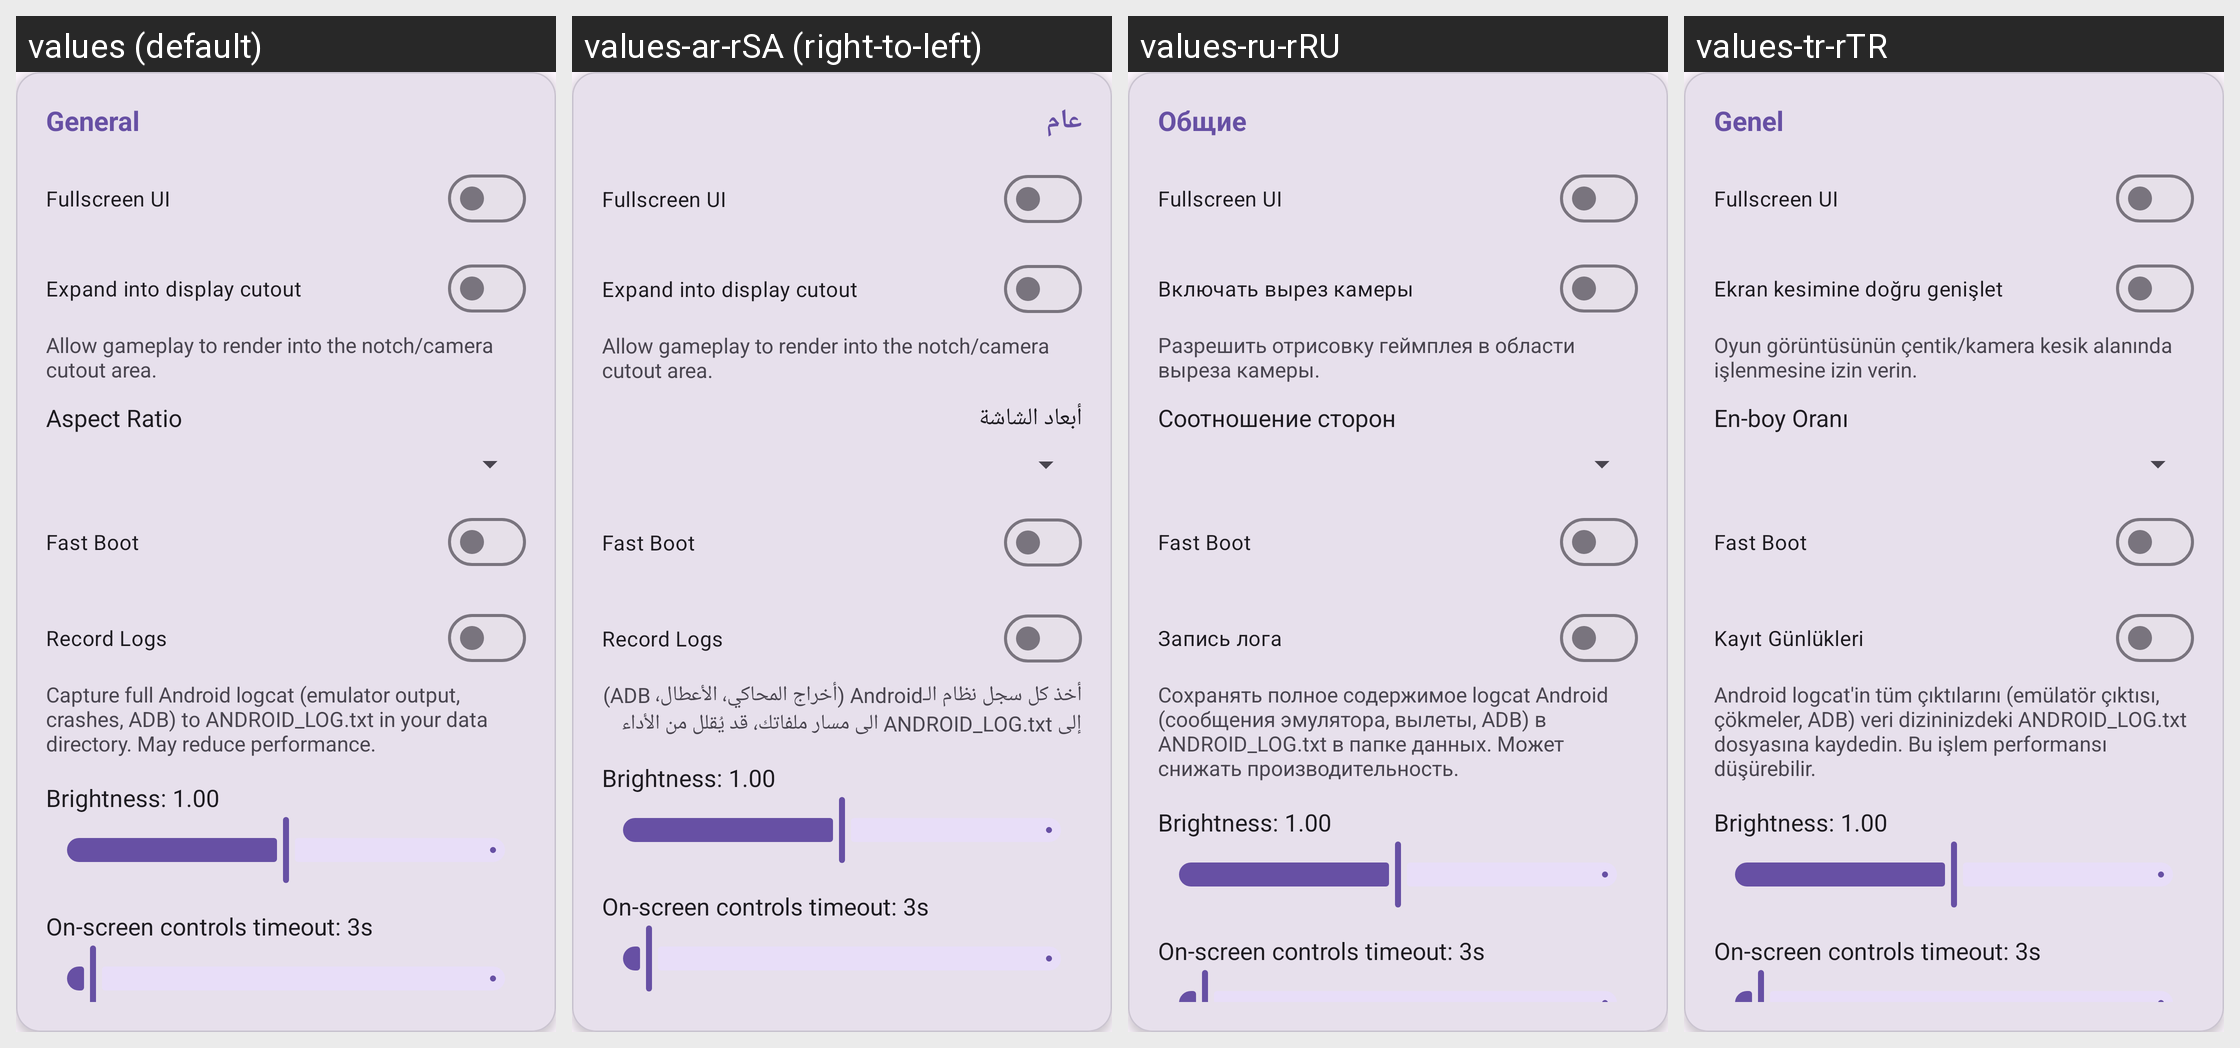

The same Android screen rendered under several of its app's locales, left to right. List the strings drawn on it with the default value and each locale's translation.
Android screen res/layout/include_settings_card_general.xml rendered under 4 locales, left to right: values (default), values-ar-rSA (right-to-left), values-ru-rRU, values-tr-rTR. Device: Nexus 5 (rendered at 1080×1920; each locale shown at half size, 540×960, under a caption strip naming it); theme Theme.PCSX2.
Other locales in the repository, not shown: values-ar, values-es-rES, values-in-rID, values-nl, values-pt-rBR, values-zh-rCN.
Strings drawn on this screen, with the default value and each locale's value (text and hints the layout hard-codes, and strings that could not be matched under every locale, appear in the picture but are not listed):

settings_section_general
  values: General
  values-ar-rSA: عام
  values-ru-rRU: Общие
  values-tr-rTR: Genel

settings_fullscreen_ui
  values: Fullscreen UI
  values-ar-rSA: Fullscreen UI  [not translated; the default value is used]
  values-ru-rRU: Fullscreen UI  [not translated; the default value is used]
  values-tr-rTR: Fullscreen UI  [not translated; the default value is used]

settings_aspect_ratio
  values: Aspect Ratio
  values-ar-rSA: أبعاد الشاشة
  values-ru-rRU: Соотношение сторон
  values-tr-rTR: En-boy Oranı

settings_fast_boot
  values: Fast Boot
  values-ar-rSA: Fast Boot  [not translated; the default value is used]
  values-ru-rRU: Fast Boot  [not translated; the default value is used]
  values-tr-rTR: Fast Boot  [not translated; the default value is used]

settings_brightness_default
  values: Brightness: 1.00
  values-ar-rSA: Brightness: 1.00  [not translated; the default value is used]
  values-ru-rRU: Brightness: 1.00  [not translated; the default value is used]
  values-tr-rTR: Brightness: 1.00  [not translated; the default value is used]

settings_osc_timeout_default
  values: On-screen controls timeout: 3s
  values-ar-rSA: On-screen controls timeout: 3s  [not translated; the default value is used]
  values-ru-rRU: On-screen controls timeout: 3s  [not translated; the default value is used]
  values-tr-rTR: On-screen controls timeout: 3s  [not translated; the default value is used]
